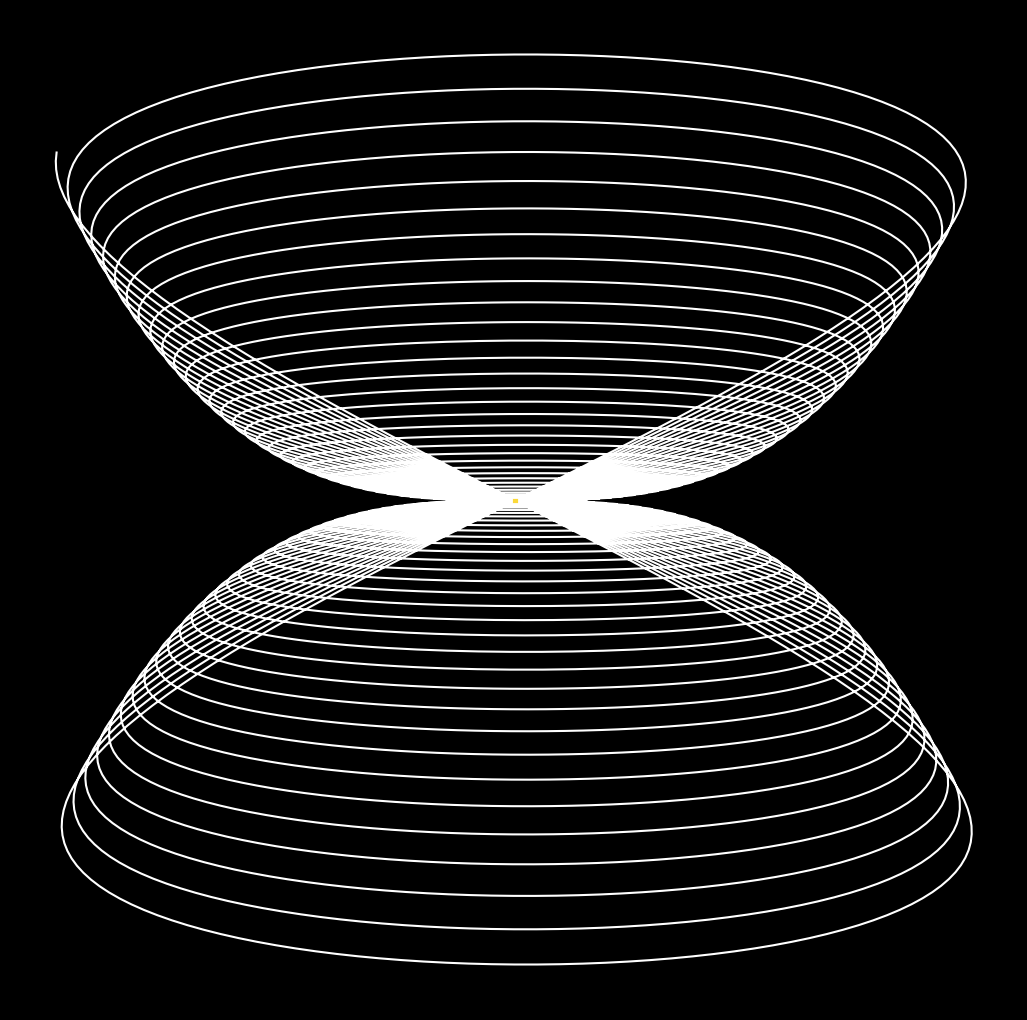

This figure's Python source: (Note: this script raises an exception after producing the figure.)
import matplotlib.pylab as plt
import numpy as np
import pandas as pd
from math import cos, sin, log, tan, gamma, pi, exp, sqrt

ran1 = np.random.beta(1.5, 1, 1000) * 40 * pi
p = plt.figure(figsize=(13, 13), facecolor='black')
p = plt.axis('off')
line1, line2 = [(t) * sin(t) * cos(t) for t in np.linspace(0, 80 * pi, 10000)], [
    (t) * cos(t) * t**2 for t in np.linspace(0, 80 * pi, 10000)
]
plt.plot(line1[: 27 * 360], line2[: 27 * 360], color='white')
for i in range(360):
    plt.plot(
        line1[27 * i : 27 * (i + 1) + 1],
        line2[27 * i : 27 * (i + 1) + 1],
        lw=3,
        alpha=0.9,
        color=plt.cm.plasma(np.random.uniform(0, 1)),
    )
    plt.savefig(
        f'C:/Users/<user>/Pictures/RandomPlots/22122019/plot{i}.png',
        facecolor='black',
    )
    print(i / 360)
